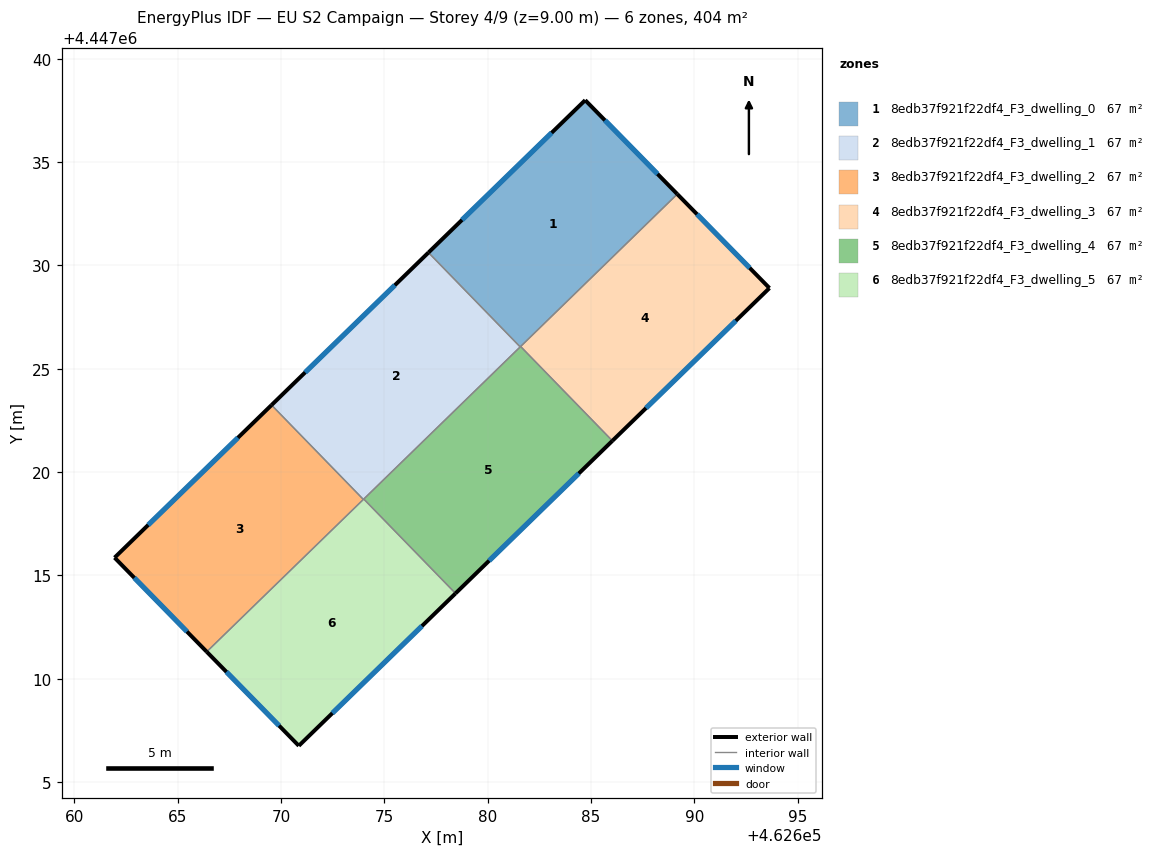
=== STOREY PLAN SPEC (per zone: floor XY polygon, exterior-wall plan segments, windows/doors) ===
zone 1: 8edb37f921f22df4_F3_dwelling_0  (67.4 m²)
  floor: (462684.72, 4447037.99) (462689.17, 4447033.45) (462681.58, 4447026.06) (462677.14, 4447030.62)
  exterior wall: (462684.72, 4447037.99) – (462677.14, 4447030.62)  [10.6 m]
    window: (462683.10, 4447036.41) – (462678.76, 4447032.20)  [10.4 m²]
  exterior wall: (462689.17, 4447033.45) – (462684.72, 4447037.99)  [6.4 m]
    window: (462688.22, 4447034.42) – (462685.67, 4447037.02)  [6.2 m²]
  interior walls: 3
zone 2: 8edb37f921f22df4_F3_dwelling_1  (67.4 m²)
  floor: (462677.14, 4447030.62) (462681.58, 4447026.06) (462673.99, 4447018.68) (462669.55, 4447023.24)
  exterior wall: (462677.14, 4447030.62) – (462669.55, 4447023.24)  [10.6 m]
    window: (462675.51, 4447029.04) – (462671.17, 4447024.82)  [10.4 m²]
  interior walls: 4
zone 3: 8edb37f921f22df4_F3_dwelling_2  (67.4 m²)
  floor: (462669.55, 4447023.24) (462673.99, 4447018.68) (462666.41, 4447011.31) (462661.95, 4447015.86)
  exterior wall: (462661.95, 4447015.86) – (462666.41, 4447011.31)  [6.4 m]
    window: (462662.91, 4447014.89) – (462665.46, 4447012.28)  [6.2 m²]
  exterior wall: (462669.55, 4447023.24) – (462661.95, 4447015.86)  [10.6 m]
    window: (462667.92, 4447021.66) – (462663.58, 4447017.44)  [10.4 m²]
  interior walls: 2
zone 4: 8edb37f921f22df4_F3_dwelling_3  (67.4 m²)
  floor: (462689.17, 4447033.45) (462693.63, 4447028.90) (462686.03, 4447021.51) (462681.60, 4447026.08)
  exterior wall: (462693.63, 4447028.90) – (462689.17, 4447033.45)  [6.4 m]
    window: (462692.68, 4447029.88) – (462690.13, 4447032.48)  [6.2 m²]
  exterior wall: (462686.03, 4447021.51) – (462693.63, 4447028.90)  [10.6 m]
    window: (462687.66, 4447023.10) – (462692.01, 4447027.32)  [10.4 m²]
  interior walls: 2
zone 5: 8edb37f921f22df4_F3_dwelling_4  (67.4 m²)
  floor: (462681.60, 4447026.08) (462686.03, 4447021.51) (462678.45, 4447014.13) (462674.01, 4447018.70)
  exterior wall: (462678.45, 4447014.13) – (462686.03, 4447021.51)  [10.6 m]
    window: (462680.07, 4447015.71) – (462684.41, 4447019.93)  [10.4 m²]
  interior walls: 4
zone 6: 8edb37f921f22df4_F3_dwelling_5  (67.4 m²)
  floor: (462674.01, 4447018.70) (462678.45, 4447014.13) (462670.87, 4447006.76) (462666.41, 4447011.31)
  exterior wall: (462670.87, 4447006.76) – (462678.45, 4447014.13)  [10.6 m]
    window: (462672.49, 4447008.34) – (462676.82, 4447012.55)  [10.4 m²]
  exterior wall: (462666.41, 4447011.31) – (462670.87, 4447006.76)  [6.4 m]
    window: (462667.37, 4447010.33) – (462669.91, 4447007.73)  [6.2 m²]
  interior walls: 3

=== DERIVED (storey summary) ===
Building: EU S2 Campaign
Storey: 4 of 9  (floor level z = 9.00 m)
Storey gross floor area: 404.4 m²
Zones on this storey: 6
  - 8edb37f921f22df4_F3_dwelling_0: floor 67.4 m²; exterior wall 16.9 m (50.8 m²); 2 window(s) 16.6 m²; WWR 32.7%
  - 8edb37f921f22df4_F3_dwelling_1: floor 67.4 m²; exterior wall 10.6 m (31.8 m²); 1 window(s) 10.4 m²; WWR 32.7%
  - 8edb37f921f22df4_F3_dwelling_2: floor 67.4 m²; exterior wall 17.0 m (50.9 m²); 2 window(s) 16.6 m²; WWR 32.7%
  - 8edb37f921f22df4_F3_dwelling_3: floor 67.4 m²; exterior wall 17.0 m (50.9 m²); 2 window(s) 16.6 m²; WWR 32.7%
  - 8edb37f921f22df4_F3_dwelling_4: floor 67.4 m²; exterior wall 10.6 m (31.8 m²); 1 window(s) 10.4 m²; WWR 32.7%
  - 8edb37f921f22df4_F3_dwelling_5: floor 67.4 m²; exterior wall 16.9 m (50.8 m²); 2 window(s) 16.6 m²; WWR 32.7%
Zone adjacency (shared interzone walls):
  - 8edb37f921f22df4_F3_dwelling_0 ↔ 8edb37f921f22df4_F3_dwelling_1
  - 8edb37f921f22df4_F3_dwelling_0 ↔ 8edb37f921f22df4_F3_dwelling_3
  - 8edb37f921f22df4_F3_dwelling_0 ↔ 8edb37f921f22df4_F3_dwelling_4
  - 8edb37f921f22df4_F3_dwelling_1 ↔ 8edb37f921f22df4_F3_dwelling_2
  - 8edb37f921f22df4_F3_dwelling_1 ↔ 8edb37f921f22df4_F3_dwelling_4
  - 8edb37f921f22df4_F3_dwelling_1 ↔ 8edb37f921f22df4_F3_dwelling_5
  - 8edb37f921f22df4_F3_dwelling_2 ↔ 8edb37f921f22df4_F3_dwelling_5
  - 8edb37f921f22df4_F3_dwelling_3 ↔ 8edb37f921f22df4_F3_dwelling_4
  - 8edb37f921f22df4_F3_dwelling_4 ↔ 8edb37f921f22df4_F3_dwelling_5